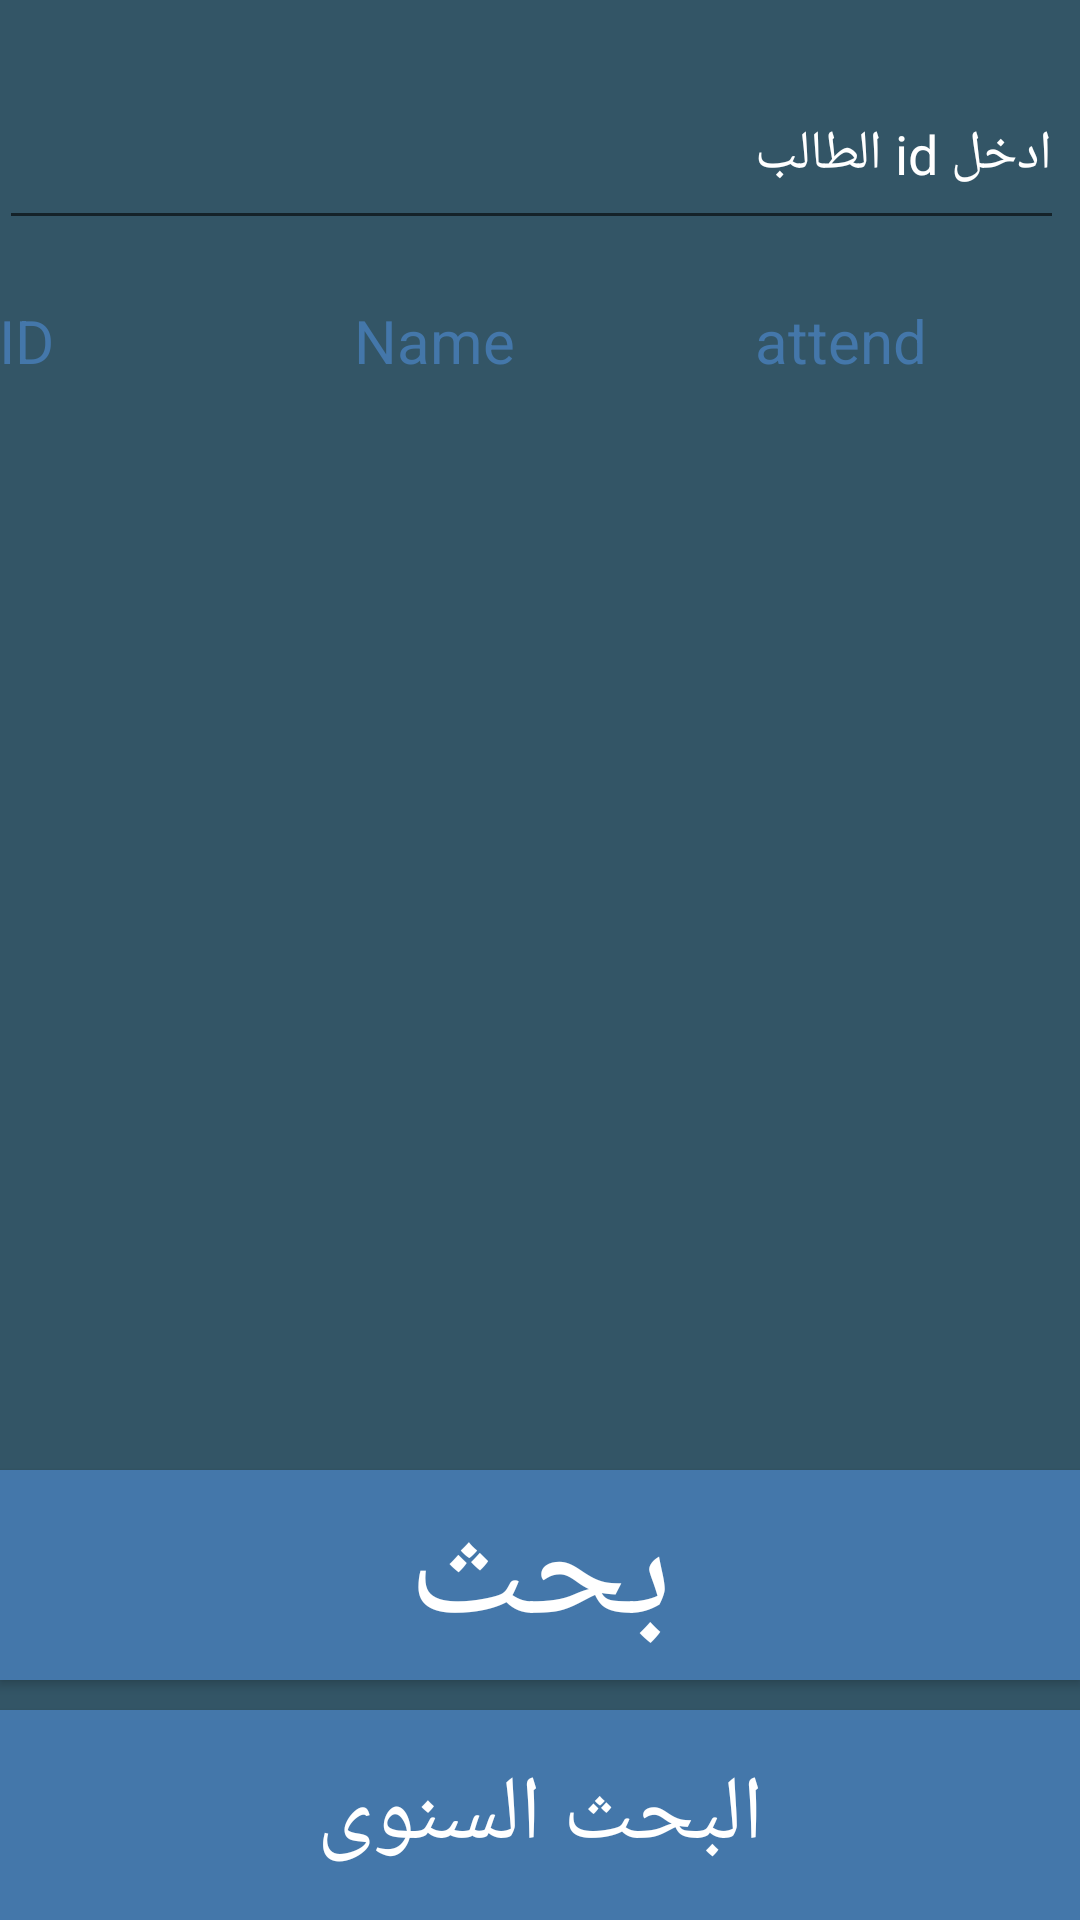

Layout XML and referenced resources for this Android screen:
<!-- AndroidManifest.xml: application theme AppTheme -->
<!-- res/layout/activity_search.xml -->
<?xml version="1.0" encoding="utf-8"?>
<RelativeLayout xmlns:android="http://schemas.android.com/apk/res/android"
    xmlns:tools="http://schemas.android.com/tools"
    android:layout_width="match_parent"
    android:layout_height="match_parent"
    android:paddingBottom="@dimen/activity_vertical_margin"
    android:paddingLeft="@dimen/activity_horizontal_margin"
    android:paddingRight="@dimen/activity_horizontal_margin"
    android:paddingTop="@dimen/activity_vertical_margin"
    tools:context="com.example.pc.attendme.search"
    android:background="#335566">




    <EditText
            android:layout_width="355dp"
            android:layout_height="60dp"
            android:id="@+id/student_idsearch"
        android:textColorHint="#ffffff"
            android:textColor="#ffffff"
            android:hint="ادخل id الطالب"
            android:ems="10"

        android:layout_marginTop="20dp"
        android:layout_alignParentLeft="true"
        android:layout_alignParentStart="true" />

    <Button
        android:layout_width="fill_parent"
        android:layout_height="70dp"
        android:text="بحث"
        android:id="@+id/search"
        android:onClick="sear"
        android:textSize="50dp"
        android:background="#4477aa"
        android:layout_marginBottom="10dp"
        android:textColor="#ffffff"
        android:layout_above="@+id/button5"
        android:layout_alignParentLeft="true"
        android:layout_alignParentStart="true" />

    <TextView
        android:layout_width="fill_parent"
        android:layout_height="40dp"
       android:layout_marginTop="20dp"
        android:text="ID                    Name                attend"
        android:textSize="20dp"
        android:textColor="#4477AA"
        android:id="@+id/textView5"
        android:layout_below="@+id/student_idsearch"
        android:layout_alignParentRight="true"
        android:layout_alignParentEnd="true" />

    <TextView
        android:layout_width="fill_parent"
        android:layout_height="80dp"
        android:id="@+id/vie"
        android:textSize="22dp"
        android:textColor="#FFFFFF"
        android:layout_alignParentLeft="true"
        android:layout_alignParentStart="true"
        android:layout_below="@+id/textView5" />

    <Button
        android:layout_width="fill_parent"
        android:layout_height="70dp"
        android:text="البحث السنوى"
        android:textSize="30dp"
        android:textColor="#ffffff"
        android:onClick="btn_sanwy"
        android:id="@+id/button5"
        android:background="#4477aa"
        android:layout_alignParentBottom="true"
        android:layout_alignParentLeft="true"
        android:layout_alignParentStart="true" />

</RelativeLayout>
<!-- resources referenced by this layout -->
<resources>
  <style name="AppTheme" parent="Theme.AppCompat.Light.DarkActionBar">
          
          <item name="colorPrimary">#58595b</item>
          <item name="colorPrimaryDark">#5599BB</item>
          <item name="colorAccent">#4477AA</item>
      </style>
</resources>
